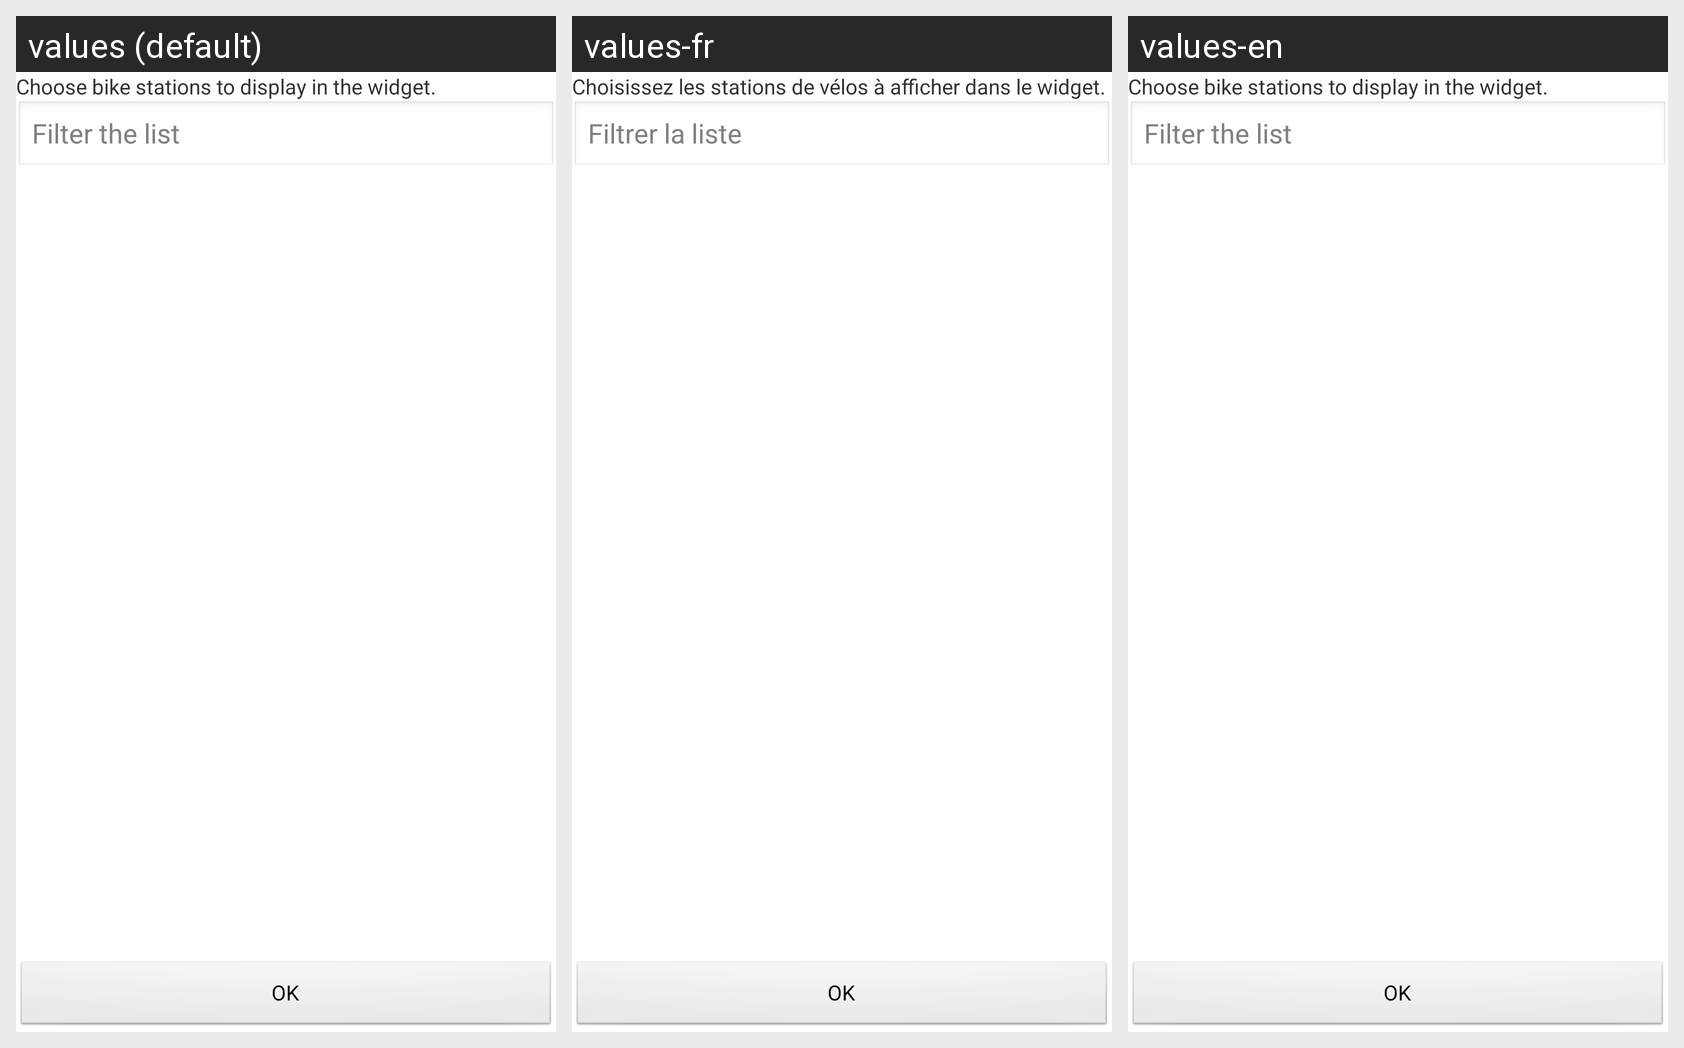

For this localized Android screen grid, give each drawn string resource with its value in every locale shown.
Android screen res/layout/act_wgt_bike_configure.xml rendered under 3 locales, left to right: values (default), values-fr, values-en. Device: Nexus 5 (rendered at 1080×1920; each locale shown at half size, 540×960, under a caption strip naming it); theme android:Theme.Light.NoTitleBar.
Strings drawn on this screen, with the default value and each locale's value (text and hints the layout hard-codes, and strings that could not be matched under every locale, appear in the picture but are not listed):

bike_widget_instruction
  values: Choose bike stations to display in the widget.
  values-fr: Choisissez les stations de vélos à afficher dans le widget.
  values-en: Choose bike stations to display in the widget.  [not translated; the default value is used]

filter_the_list
  values: Filter the list
  values-fr: Filtrer la liste
  values-en: Filter the list  [not translated; the default value is used]
